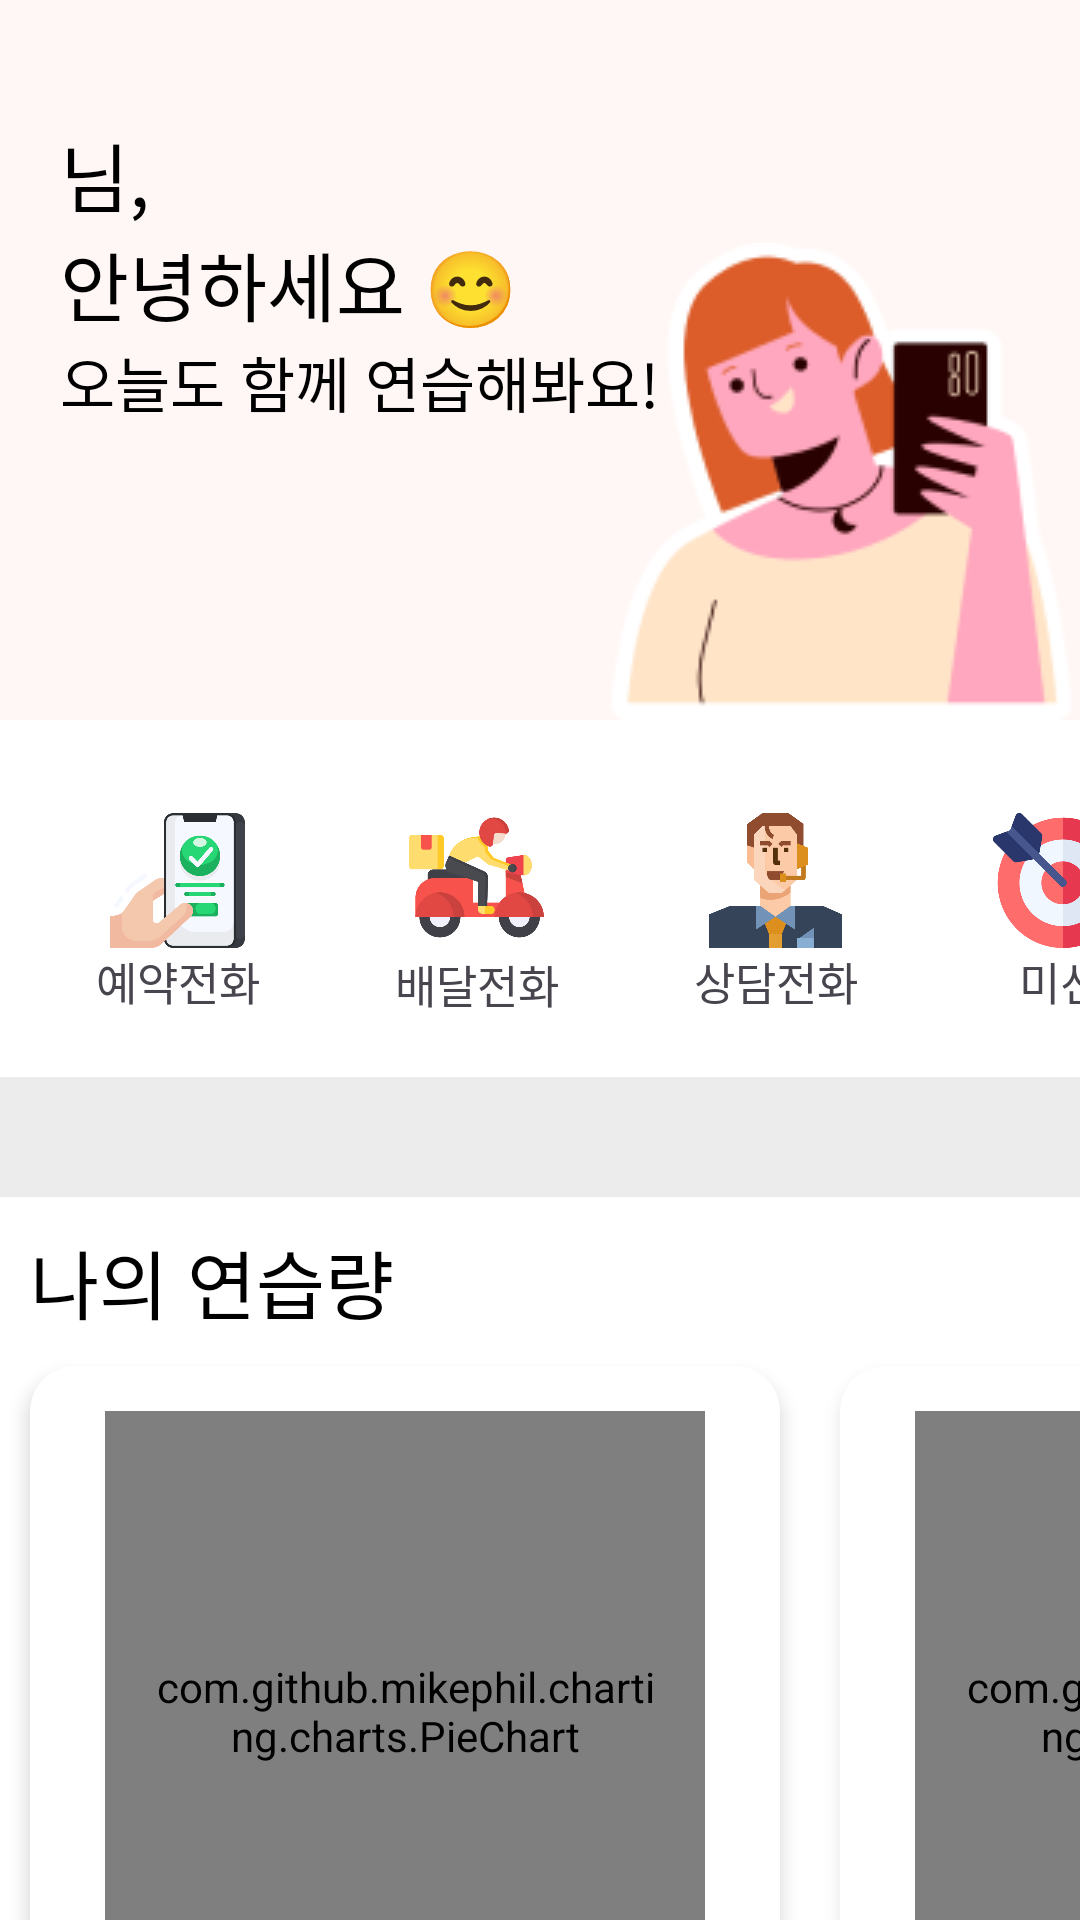

Produce the Android XML layout that renders to this screen, including the resource entries it uses.
<!-- AndroidManifest.xml: application theme Theme.CallPhobia_OverS -->
<!-- res/layout/fragment_home.xml -->
<?xml version="1.0" encoding="utf-8"?>
<layout>
<ScrollView
    xmlns:android="http://schemas.android.com/apk/res/android"
    xmlns:app="http://schemas.android.com/apk/res-auto"
    xmlns:tools="http://schemas.android.com/tools"
    android:id="@+id/main"
    android:layout_width="match_parent"
    android:layout_height="wrap_content"
    android:background="@color/white"
    android:scrollbars="none"
    tools:context=".main.view.home.HomeFragment">

    <LinearLayout
        xmlns:android="http://schemas.android.com/apk/res/android"
        xmlns:app="http://schemas.android.com/apk/res-auto"
        xmlns:tools="http://schemas.android.com/tools"
        android:layout_width="match_parent"
        android:layout_height="wrap_content"
        android:orientation="vertical">

        <include
            android:id="@+id/group_home_banner"
            layout="@layout/include_home_banner"/>

        <include
            android:id="@+id/group_home_menu"
            layout="@layout/include_home_menu"/>

        <View
            android:layout_width="match_parent"
            android:layout_height="40dp"
            android:background="@color/background_color_gray" />

        <include
            android:id="@+id/home_my_practice_chart"
            android:layout_width="match_parent"
            android:layout_height="0dp"
            android:layout_weight="1"
            layout="@layout/include_home_practice_time_statistics"/>

    </LinearLayout>
</ScrollView>
</layout>
<!-- res/layout/include_home_banner.xml (included above) -->
<?xml version="1.0" encoding="utf-8"?>
<androidx.constraintlayout.widget.ConstraintLayout
    xmlns:android="http://schemas.android.com/apk/res/android"
    xmlns:app="http://schemas.android.com/apk/res-auto"
    android:layout_width="match_parent"
    android:background="@color/background_color_banner"
    android:layout_height="240dp">

    <TextView
        android:id="@+id/text_user_welcome"
        android:layout_width="wrap_content"
        android:layout_height="wrap_content"
        android:layout_marginStart="20dp"
        android:layout_marginTop="40dp"
        android:fontFamily="@font/ibm_plexsans_kr_bold"
        android:text="@string/home_welcome"
        android:textColor="@color/black"
        android:textSize="25sp"
        app:layout_constraintStart_toStartOf="parent"
        app:layout_constraintTop_toTopOf="parent" />

    <TextView
        android:layout_width="wrap_content"
        android:layout_height="wrap_content"
        android:layout_marginStart="20dp"
        android:fontFamily="@font/ibm_plexsans_kr_medium"
        android:text="오늘도 함께 연습해봐요!"
        android:textSize="20sp"
        android:textColor="@color/black"
        app:layout_constraintStart_toStartOf="parent"
        app:layout_constraintTop_toBottomOf="@+id/text_user_welcome" />

    <ImageView
        android:layout_width="wrap_content"
        android:layout_height="wrap_content"
        android:src="@drawable/ic_banner_people"
        app:layout_constraintBottom_toBottomOf="parent"
        app:layout_constraintEnd_toEndOf="parent" />

</androidx.constraintlayout.widget.ConstraintLayout>
<!-- res/layout/include_home_menu.xml (included above) -->
<?xml version="1.0" encoding="utf-8"?>
<androidx.constraintlayout.widget.ConstraintLayout
    xmlns:android="http://schemas.android.com/apk/res/android"
    xmlns:app="http://schemas.android.com/apk/res-auto"
    xmlns:tools="http://schemas.android.com/tools"
    android:layout_width="match_parent"
    android:background="@color/white"
    android:layout_height="wrap_content">

    <LinearLayout
        android:id="@+id/btn_reservation"
        android:layout_width="wrap_content"
        android:layout_height="wrap_content"
        android:layout_marginStart="32dp"
        android:layout_marginTop="30dp"
        android:layout_marginBottom="20dp"
        android:orientation="vertical"
        app:layout_constraintBottom_toBottomOf="parent"
        app:layout_constraintStart_toStartOf="parent"
        app:layout_constraintTop_toTopOf="parent">

        <ImageView
            android:layout_width="45dp"
            android:layout_height="45dp"
            android:layout_gravity="center"
            android:src="@drawable/ic_home_reservation" />

        <TextView
            android:layout_width="wrap_content"
            android:layout_height="wrap_content"
            android:fontFamily="@font/ibm_plexsans_kr_medium"
            android:text="예약전화"
            android:textSize="15sp" />
    </LinearLayout>

    <LinearLayout
        android:id="@+id/btn_delivery"
        android:layout_width="wrap_content"
        android:layout_height="wrap_content"
        android:layout_marginStart="45dp"
        android:layout_marginTop="30dp"
        android:layout_marginBottom="20dp"
        android:orientation="vertical"
        app:layout_constraintBottom_toBottomOf="parent"
        app:layout_constraintStart_toEndOf="@+id/btn_reservation"
        app:layout_constraintTop_toTopOf="parent">

        <ImageView
            android:layout_width="45dp"
            android:layout_height="45dp"
            android:layout_gravity="center"
            android:layout_marginBottom="2dp"
            android:src="@drawable/ic_home_delivery" />

        <TextView
            android:layout_width="wrap_content"
            android:layout_height="wrap_content"
            android:fontFamily="@font/ibm_plexsans_kr_medium"
            android:textSize="15sp"
            android:text="배달전화" />

    </LinearLayout>

    <LinearLayout
        android:id="@+id/btn_inquiry"
        android:layout_width="wrap_content"
        android:layout_height="wrap_content"
        android:layout_marginStart="45dp"
        android:layout_marginTop="30dp"
        android:layout_marginBottom="20dp"
        android:orientation="vertical"
        app:layout_constraintBottom_toBottomOf="parent"
        app:layout_constraintStart_toEndOf="@+id/btn_delivery"
        app:layout_constraintTop_toTopOf="parent">

        <ImageView
            android:layout_width="45dp"
            android:layout_height="45dp"
            android:layout_gravity="center"
            android:src="@drawable/ic_home_inquiry" />

        <TextView
            android:layout_width="wrap_content"
            android:layout_height="wrap_content"
            android:fontFamily="@font/ibm_plexsans_kr_medium"
            android:textSize="15sp"
            android:text="상담전화" />

    </LinearLayout>

    <LinearLayout
        android:id="@+id/btn_misson"
        android:layout_width="wrap_content"
        android:layout_height="wrap_content"
        android:layout_marginStart="45dp"
        android:layout_marginTop="30dp"
        android:layout_marginBottom="20dp"
        android:orientation="vertical"
        app:layout_constraintBottom_toBottomOf="parent"
        app:layout_constraintStart_toEndOf="@+id/btn_inquiry"
        app:layout_constraintTop_toTopOf="parent">

        <ImageView
            android:layout_width="45dp"
            android:layout_height="45dp"
            android:layout_gravity="center"
            android:src="@drawable/ic_home_mission" />

        <TextView
            android:layout_width="wrap_content"
            android:layout_height="wrap_content"
            android:layout_gravity="center"
            android:fontFamily="@font/ibm_plexsans_kr_medium"
            android:text="미션"
            android:textSize="15sp" />
    </LinearLayout>


</androidx.constraintlayout.widget.ConstraintLayout>
<!-- res/layout/include_home_practice_time_statistics.xml (included above) -->
<?xml version="1.0" encoding="utf-8"?>
<LinearLayout
    xmlns:android="http://schemas.android.com/apk/res/android"
    xmlns:app="http://schemas.android.com/apk/res-auto"
    xmlns:tools="http://schemas.android.com/tools"
    android:layout_width="match_parent"
    android:layout_height="wrap_content"
    android:orientation="vertical"
    android:background="@color/white">

    <TextView
        android:layout_width="wrap_content"
        android:layout_height="wrap_content"
        android:text="나의 연습량"
        android:layout_marginTop="10dp"
        android:layout_marginStart="10dp"
        android:textSize="25sp"
        android:textColor="@color/black"
        android:fontFamily="@font/ibm_plexsans_kr_bold"/>

    <HorizontalScrollView
        android:layout_width="match_parent"
        android:scrollbars="none"
        android:layout_height="wrap_content">

        <LinearLayout
            android:layout_width="wrap_content"
            android:layout_height="wrap_content"
            android:layout_marginBottom="100dp">

            <androidx.cardview.widget.CardView
                android:layout_width="250dp"
                android:layout_height="250dp"
                android:layout_margin="10dp"
                app:cardElevation="4dp"
                app:cardCornerRadius="15dp">

                <androidx.constraintlayout.widget.ConstraintLayout
                    android:layout_width="match_parent"
                    android:layout_height="match_parent">

                    <com.github.mikephil.charting.charts.PieChart
                        android:id="@+id/charts_my_practice_week"
                        android:layout_width="200dp"
                        android:layout_height="200dp"
                        android:layout_marginStart="25dp"
                        android:layout_marginTop="15dp"
                        android:layout_marginEnd="25dp"
                        android:padding="15dp"
                        app:layout_constraintEnd_toEndOf="parent"
                        app:layout_constraintStart_toStartOf="parent"
                        app:layout_constraintTop_toTopOf="parent" />

                    <TextView
                        android:id="@+id/text_week_average_time"
                        android:layout_width="wrap_content"
                        android:layout_height="wrap_content"
                        android:layout_marginEnd="15dp"
                        android:fontFamily="@font/ibm_plexsans_kr_medium"
                        android:text="평균 연습 시간 : 0분"
                        app:layout_constraintBottom_toBottomOf="parent"
                        app:layout_constraintEnd_toEndOf="parent"
                        app:layout_constraintTop_toBottomOf="@+id/charts_my_practice_week" />
                </androidx.constraintlayout.widget.ConstraintLayout>
            </androidx.cardview.widget.CardView>

            <androidx.cardview.widget.CardView
                android:layout_width="250dp"
                android:layout_height="250dp"
                android:layout_margin="10dp"
                app:cardElevation="4dp"
                app:cardCornerRadius="15dp">

                <androidx.constraintlayout.widget.ConstraintLayout
                    android:layout_width="match_parent"
                    android:layout_height="match_parent">

                    <com.github.mikephil.charting.charts.PieChart
                        android:id="@+id/charts_my_practice_month"
                        android:layout_width="200dp"
                        android:layout_height="200dp"
                        android:layout_marginStart="25dp"
                        android:layout_marginTop="15dp"
                        android:layout_marginEnd="25dp"
                        android:padding="15dp"
                        app:layout_constraintEnd_toEndOf="parent"
                        app:layout_constraintStart_toStartOf="parent"
                        app:layout_constraintTop_toTopOf="parent" />

                    <TextView
                        android:id="@+id/text_month_average_time"
                        android:layout_width="wrap_content"
                        android:layout_height="wrap_content"
                        android:layout_marginEnd="15dp"
                        android:fontFamily="@font/ibm_plexsans_kr_medium"
                        android:text="평균 연습 시간 : 0분"
                        app:layout_constraintBottom_toBottomOf="parent"
                        app:layout_constraintEnd_toEndOf="parent"
                        app:layout_constraintTop_toBottomOf="@+id/charts_my_practice_month" />
                </androidx.constraintlayout.widget.ConstraintLayout>
            </androidx.cardview.widget.CardView>
        </LinearLayout>

    </HorizontalScrollView>
</LinearLayout>
<!-- resources referenced by this layout -->
<resources>
  <color name="background_color_banner">#FFFFF7F5</color>
  <color name="background_color_gray">#FFECECEC</color>
  <color name="black">#FF000000</color>
  <color name="white">#FFFFFFFF</color>
  <!-- drawable ic_banner_people: png bitmap (drawable, 10765 bytes) -->
  <!-- drawable ic_home_delivery: png bitmap (drawable, 254476 bytes) -->
  <!-- drawable ic_home_inquiry: png bitmap (drawable, 149923 bytes) -->
  <!-- drawable ic_home_mission: png bitmap (drawable, 215512 bytes) -->
  <!-- drawable ic_home_reservation: png bitmap (drawable, 217000 bytes) -->
  <string name="home_welcome">님,\n안녕하세요 😊</string>
  <style name="Theme.CallPhobia_OverS" parent="Base.Theme.CallPhobia_OverS" />
  <style name="Base.Theme.CallPhobia_OverS" parent="Theme.Material3.DayNight.NoActionBar">
          <item name="android:windowLightStatusBar">true</item>
          <item name="android:statusBarColor">@color/white</item>
          
          
      </style>
</resources>
